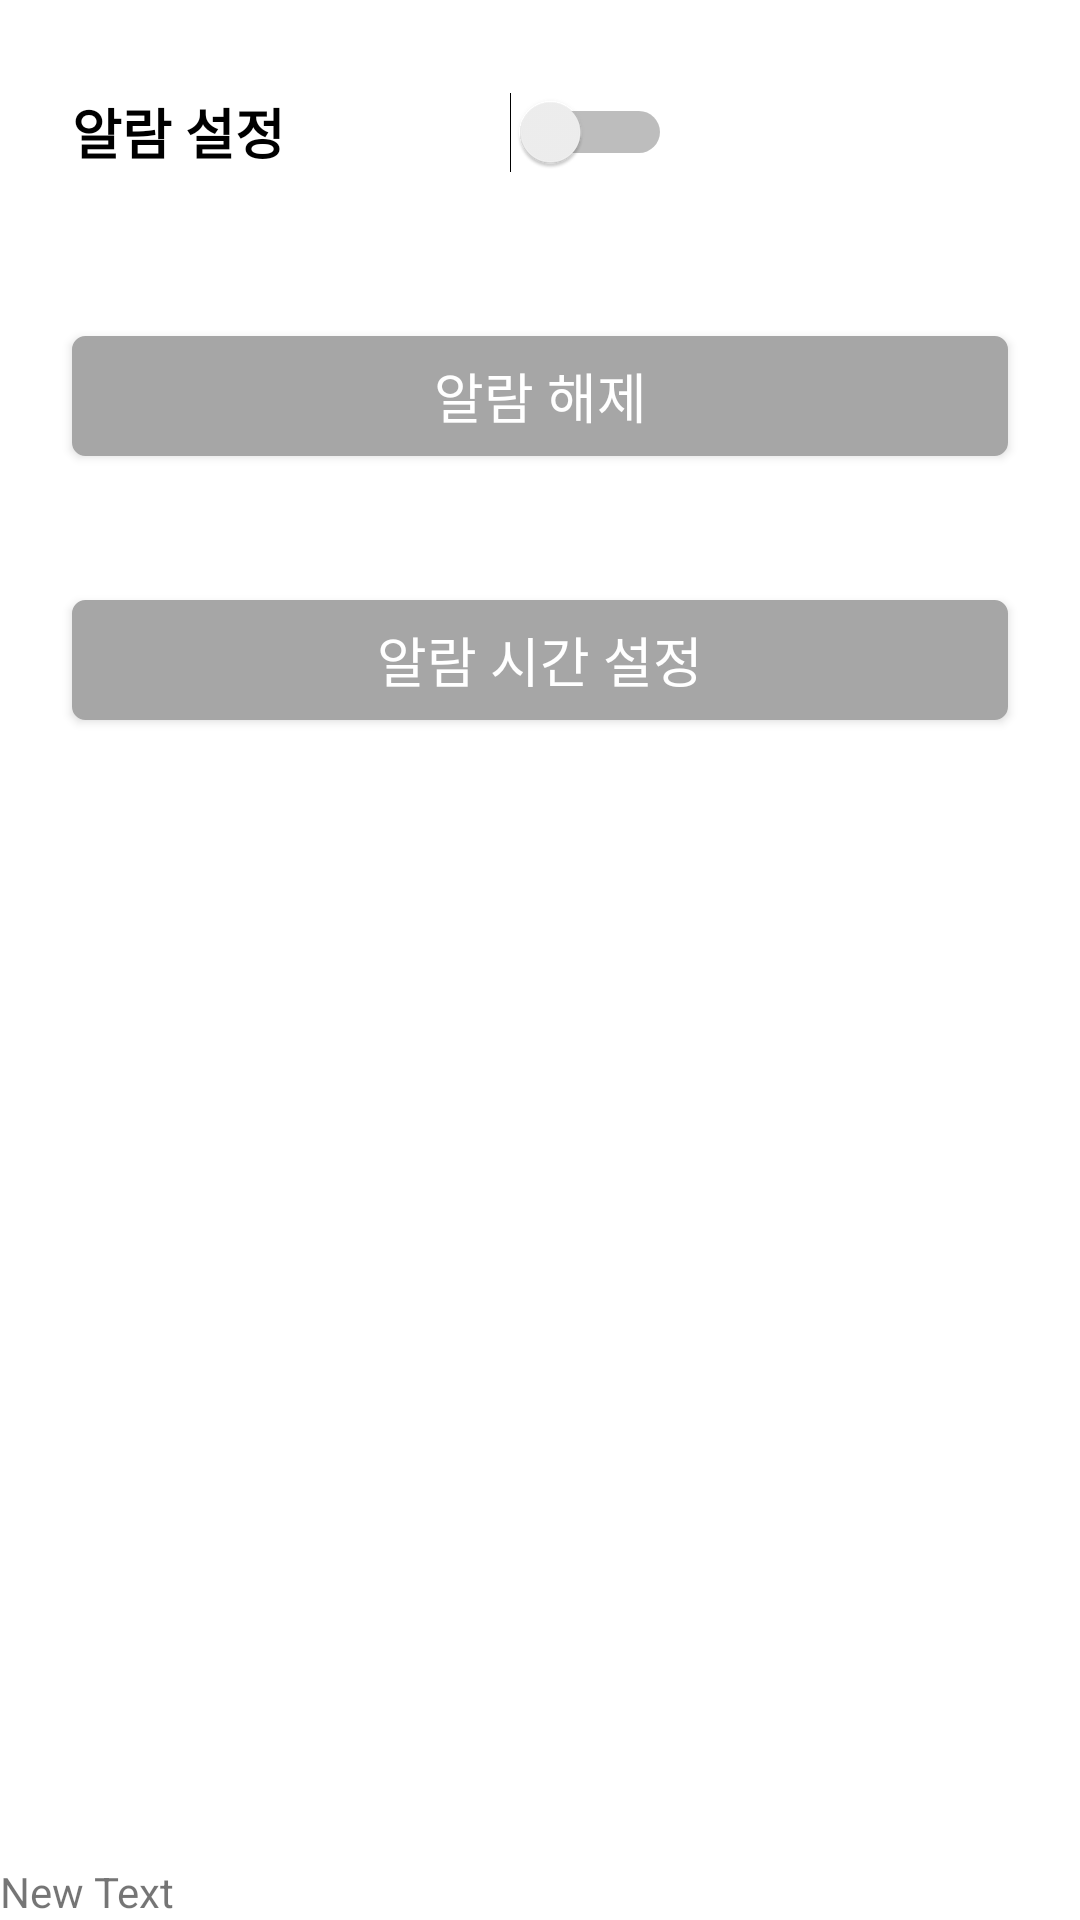

Layout XML and referenced resources for this Android screen:
<!-- AndroidManifest.xml: application theme AppTheme.NoActionBar -->
<!-- res/layout/activity_alarm.xml -->
<?xml version="1.0" encoding="utf-8"?>
<RelativeLayout xmlns:android="http://schemas.android.com/apk/res/android"
    xmlns:tools="http://schemas.android.com/tools"
    android:layout_width="match_parent"
    android:layout_height="match_parent"
    android:background="#ffffff">

    <Switch
        android:id="@+id/setAlarm"
        android:layout_width="200dp"
        android:layout_height="40dp"
        android:layout_margin="24dp"
        android:textSize="18sp"
        android:layout_alignParentStart="true"
        android:layout_alignParentTop="true"
        android:textStyle="bold"
        android:text="알람 설정" />

    <Button
        android:textSize="18sp"
        android:id="@+id/removeAlarm"
        android:layout_width="fill_parent"
        android:layout_height="40dp"
        android:layout_alignParentStart="true"
        android:layout_margin="24dp"
        android:textColor="@color/white"
        android:background="@drawable/category_selector"
        android:layout_below="@+id/setAlarm"
        android:text="알람 해제" />

    <Button
        android:id="@+id/button"
        android:layout_width="fill_parent"
        android:layout_height="40dp"
        android:layout_below="@+id/removeAlarm"
        android:layout_margin="24dp"
        android:background="@drawable/category_selector"
        android:text="알람 시간 설정"
        android:textColor="@color/white"
        android:textSize="18sp" />

    <TextView
        android:id="@+id/textView"
        android:layout_width="wrap_content"
        android:layout_height="wrap_content"
        android:layout_alignParentBottom="true"
        android:layout_alignParentStart="true"
        android:layout_centerVertical="true"
        android:text="New Text" />

</RelativeLayout>
<!-- resources referenced by this layout -->
<resources>
  <color name="white">#ffffff</color>
  <!-- drawable category_selector (drawable) -->
  <?xml version="1.0" encoding="utf-8"?>
  <selector xmlns:android="http://schemas.android.com/apk/res/android">
      <item android:drawable="@drawable/category_box" android:state_selected="true" />
      <item android:drawable="@drawable/gray_box" android:state_selected="false" />
  </selector>
  <style name="AppTheme.NoActionBar">
          <item name="windowActionBar">false</item>
          <item name="windowNoTitle">true</item>
      </style>
  <!-- drawable category_box (drawable) -->
  <?xml version="1.0" encoding="utf-8"?>
  <shape xmlns:android="http://schemas.android.com/apk/res/android">
  
      <stroke
          android:color="@color/colorPrimary"
          android:width="1dp"/>
      <solid android:color="@color/colorPrimary"/>
      <corners
          android:topLeftRadius="4dp"
          android:topRightRadius="4dp"
          android:bottomLeftRadius="4dp"
          android:bottomRightRadius="4dp"
          />
  </shape>
  <!-- drawable gray_box (drawable) -->
  <?xml version="1.0" encoding="utf-8"?>
  <shape xmlns:android="http://schemas.android.com/apk/res/android">
  
      <stroke
          android:color="@color/gray"
          android:width="1dp"/>
      <solid android:color="@color/gray"/>
      <corners
          android:topLeftRadius="4dp"
          android:topRightRadius="4dp"
          android:bottomLeftRadius="4dp"
          android:bottomRightRadius="4dp"
          />
  </shape>
  <color name="colorPrimary">#009c8e</color>
  <color name="gray">#a6a6a6</color>
</resources>
